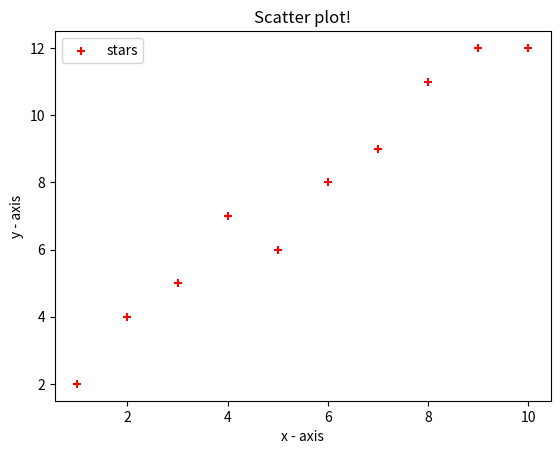

This figure's Python source:
import matplotlib.pyplot as plt 
#from IPython import get_ipython
  
# x-axis values 
x = [1,2,3,4,5,6,7,8,9,10] 
# y-axis values 
y = [2,4,5,7,6,8,9,11,12,12] 
  
# plotting points as a scatter plot 
plt.scatter(x, y, label= "stars", color= "red",  
            marker= "+", s=30) 
  
# x-axis label 
plt.xlabel('x - axis') 
# frequency label 
plt.ylabel('y - axis') 
# plot title 
plt.title('Scatter plot!') 
# showing legend 
plt.legend() 
  
# function to show the plot 
plt.show()
#get_ipython().run_line_magic('matplotlib', 'qt')